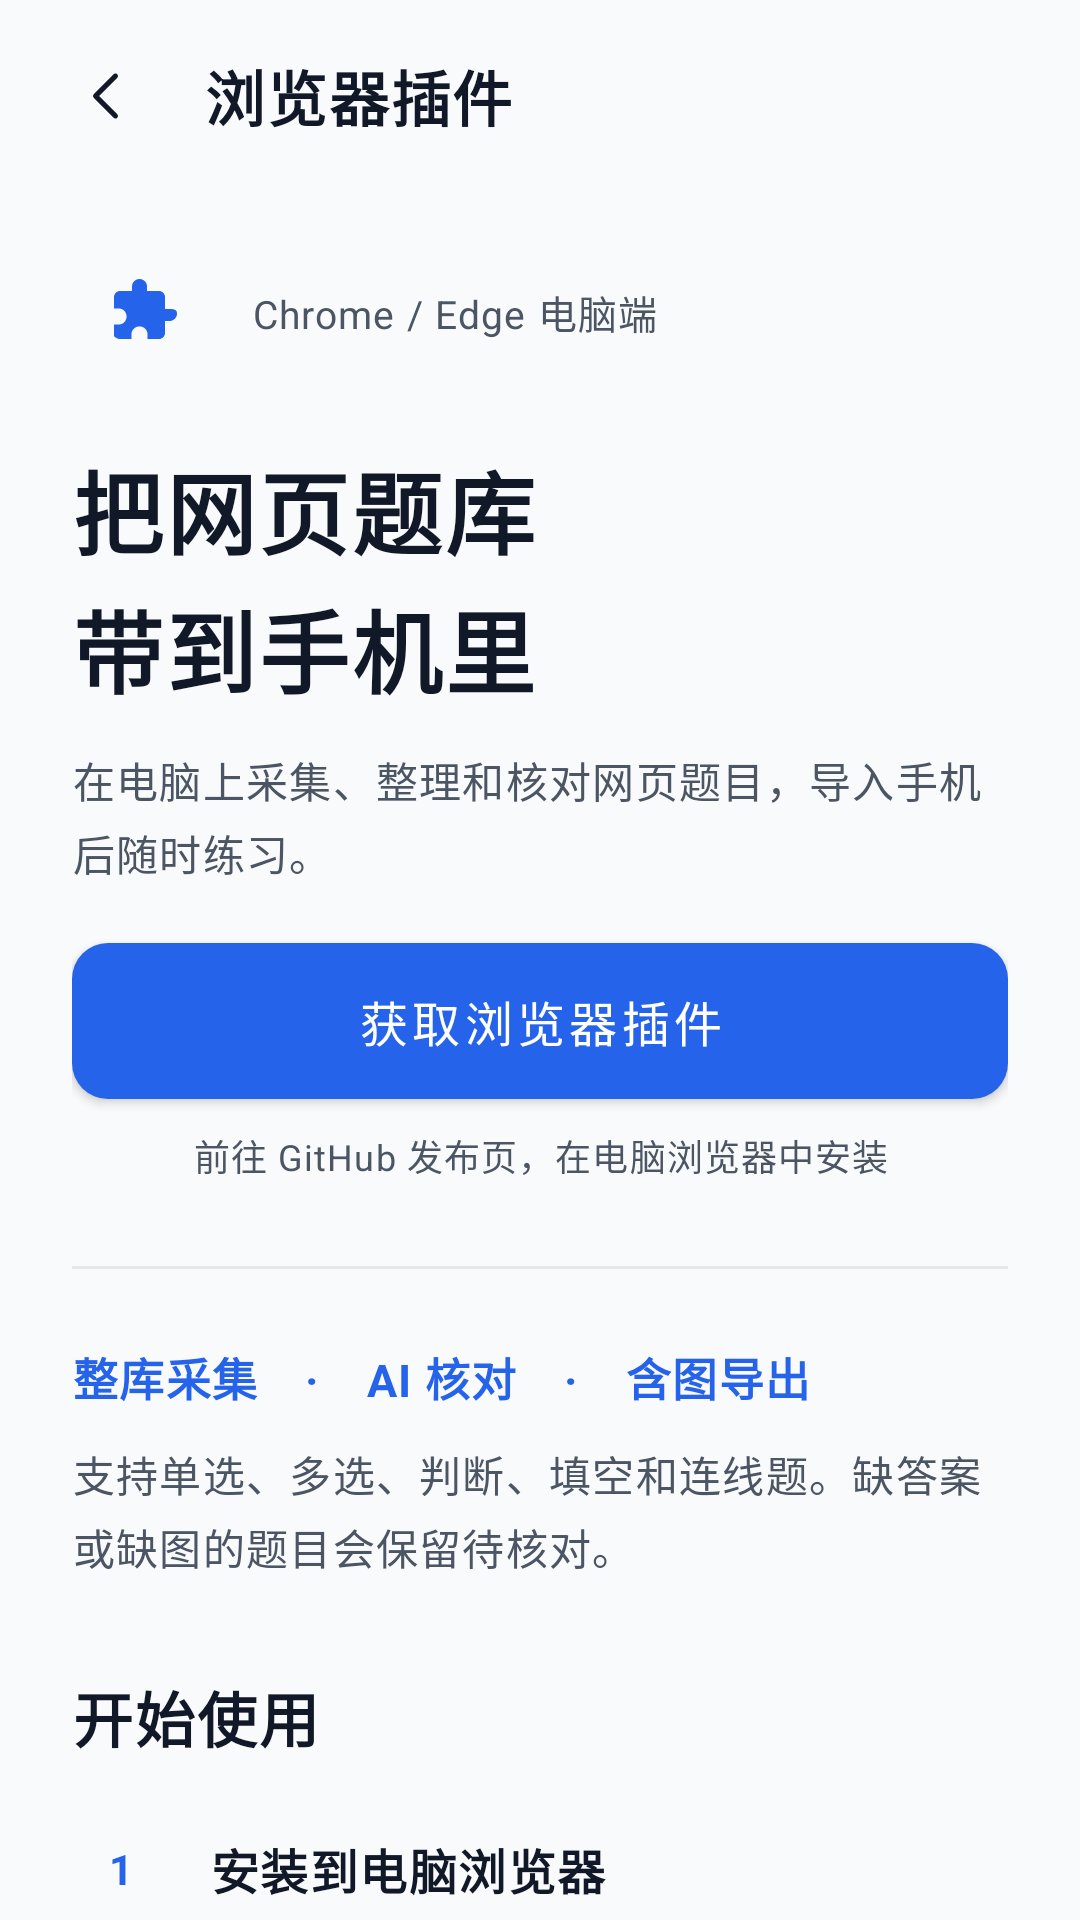

Here is an Android app screen rendered from its layout file. Give the layout XML and the strings, colors and styles it references.
<!-- AndroidManifest.xml: application theme Theme.AIQuizLite -->
<!-- res/layout/activity_browser_extension.xml -->
<?xml version="1.0" encoding="utf-8"?>
<LinearLayout xmlns:android="http://schemas.android.com/apk/res/android"
    xmlns:app="http://schemas.android.com/apk/res-auto"
    android:id="@+id/browserExtensionRoot"
    android:layout_width="match_parent"
    android:layout_height="match_parent"
    android:background="@color/brand_surface"
    android:orientation="vertical">

    <LinearLayout
        android:layout_width="match_parent"
        android:layout_height="wrap_content"
        android:minHeight="64dp"
        android:paddingStart="12dp"
        android:paddingEnd="20dp"
        android:gravity="center_vertical"
        android:orientation="horizontal">
        <androidx.appcompat.widget.AppCompatImageButton
            android:id="@+id/browserExtensionBack"
            android:layout_width="48dp"
            android:layout_height="48dp"
            android:padding="12dp"
            android:background="?attr/selectableItemBackgroundBorderless"
            android:contentDescription="@string/browser_extension_back"
            app:srcCompat="@drawable/ic_editor_back"
            app:tint="@color/brand_ink" />
        <TextView
            android:layout_width="0dp"
            android:layout_height="wrap_content"
            android:layout_weight="1"
            android:layout_marginStart="8dp"
            android:text="@string/browser_extension_title"
            android:textColor="@color/brand_ink"
            android:textSize="20sp"
            android:textStyle="bold"
            android:accessibilityHeading="true" />
    </LinearLayout>

    <androidx.core.widget.NestedScrollView
        android:layout_width="match_parent"
        android:layout_height="0dp"
        android:layout_weight="1"
        android:fillViewport="true"
        android:clipToPadding="false">
        <LinearLayout
            android:layout_width="match_parent"
            android:layout_height="wrap_content"
            android:orientation="vertical"
            android:paddingStart="24dp"
            android:paddingTop="16dp"
            android:paddingEnd="24dp"
            android:paddingBottom="32dp">

            <LinearLayout
                android:layout_width="match_parent"
                android:layout_height="wrap_content"
                android:gravity="center_vertical"
                android:orientation="horizontal">
                <ImageView
                    android:layout_width="48dp"
                    android:layout_height="48dp"
                    android:background="@drawable/bg_step_number"
                    android:padding="12dp"
                    android:importantForAccessibility="no"
                    app:srcCompat="@drawable/ic_extension" />
                <TextView
                    android:layout_width="0dp"
                    android:layout_height="wrap_content"
                    android:layout_weight="1"
                    android:layout_marginStart="12dp"
                    android:text="@string/browser_extension_platforms"
                    android:textColor="@color/brand_text_secondary"
                    android:textSize="13sp" />
            </LinearLayout>

            <TextView
                android:layout_width="match_parent"
                android:layout_height="wrap_content"
                android:layout_marginTop="20dp"
                android:text="@string/browser_extension_headline"
                android:textColor="@color/brand_ink"
                android:textSize="30sp"
                android:textStyle="bold"
                android:lineSpacingExtra="3dp"
                android:accessibilityHeading="true" />
            <TextView style="@style/BrowserExtension.Body" android:layout_marginTop="12dp" android:text="@string/browser_extension_intro" />

            <com.google.android.material.button.MaterialButton
                android:id="@+id/browserExtensionDownload"
                style="@style/ButtonStyle.Primary"
                android:layout_width="match_parent"
                android:layout_height="wrap_content"
                android:layout_marginTop="20dp"
                android:insetTop="0dp"
                android:insetBottom="0dp"
                android:minHeight="52dp"
                android:paddingTop="12dp"
                android:paddingBottom="12dp"
                android:text="@string/browser_extension_download" />
            <TextView
                style="@style/BrowserExtension.Body"
                android:layout_marginTop="10dp"
                android:gravity="center"
                android:text="@string/browser_extension_download_hint"
                android:textSize="12sp" />

            <View
                android:layout_width="match_parent"
                android:layout_height="1dp"
                android:layout_marginTop="28dp"
                android:background="@color/brand_divider" />
            <TextView
                style="@style/BrowserExtension.StepTitle"
                android:layout_marginTop="20dp"
                android:text="@string/browser_extension_features"
                android:textColor="@color/brand_primary"
                android:textSize="15sp" />
            <TextView style="@style/BrowserExtension.Body" android:layout_marginTop="6dp" android:text="@string/browser_extension_types" />

            <TextView
                android:layout_width="match_parent"
                android:layout_height="wrap_content"
                android:layout_marginTop="32dp"
                android:text="@string/browser_extension_guide"
                android:textColor="@color/brand_ink"
                android:textSize="20sp"
                android:textStyle="bold"
                android:accessibilityHeading="true" />

            <LinearLayout style="@style/BrowserExtension.StepRow">
                <TextView style="@style/BrowserExtension.StepNumber" android:text="1" />
                <LinearLayout style="@style/BrowserExtension.StepContent">
                    <TextView style="@style/BrowserExtension.StepTitle" android:text="@string/browser_extension_step_1_title" />
                    <TextView style="@style/BrowserExtension.Body" android:layout_marginTop="4dp" android:text="@string/browser_extension_step_1_body" />
                </LinearLayout>
            </LinearLayout>
            <LinearLayout style="@style/BrowserExtension.StepRow">
                <TextView style="@style/BrowserExtension.StepNumber" android:text="2" />
                <LinearLayout style="@style/BrowserExtension.StepContent">
                    <TextView style="@style/BrowserExtension.StepTitle" android:text="@string/browser_extension_step_2_title" />
                    <TextView style="@style/BrowserExtension.Body" android:layout_marginTop="4dp" android:text="@string/browser_extension_step_2_body" />
                </LinearLayout>
            </LinearLayout>
            <LinearLayout style="@style/BrowserExtension.StepRow">
                <TextView style="@style/BrowserExtension.StepNumber" android:text="3" />
                <LinearLayout style="@style/BrowserExtension.StepContent">
                    <TextView style="@style/BrowserExtension.StepTitle" android:text="@string/browser_extension_step_3_title" />
                    <TextView style="@style/BrowserExtension.Body" android:layout_marginTop="4dp" android:text="@string/browser_extension_step_3_body" />
                </LinearLayout>
            </LinearLayout>
            <LinearLayout style="@style/BrowserExtension.StepRow">
                <TextView style="@style/BrowserExtension.StepNumber" android:text="4" />
                <LinearLayout style="@style/BrowserExtension.StepContent">
                    <TextView style="@style/BrowserExtension.StepTitle" android:text="@string/browser_extension_step_4_title" />
                    <TextView style="@style/BrowserExtension.Body" android:layout_marginTop="4dp" android:text="@string/browser_extension_step_4_body" />
                </LinearLayout>
            </LinearLayout>

            <com.google.android.material.card.MaterialCardView
                android:layout_width="match_parent"
                android:layout_height="wrap_content"
                android:layout_marginTop="32dp"
                app:cardBackgroundColor="@color/brand_card"
                app:cardCornerRadius="16dp"
                app:cardElevation="0dp"
                app:strokeColor="@color/brand_border"
                app:strokeWidth="1dp">
                <LinearLayout
                    android:id="@+id/browserExtensionRepository"
                    android:layout_width="match_parent"
                    android:layout_height="wrap_content"
                    android:minHeight="80dp"
                    android:background="?attr/selectableItemBackground"
                    android:clickable="true"
                    android:focusable="true"
                    android:contentDescription="@string/browser_extension_open_repository"
                    android:orientation="horizontal"
                    android:gravity="center_vertical"
                    android:padding="16dp">
                    <LinearLayout
                        android:layout_width="0dp"
                        android:layout_height="wrap_content"
                        android:layout_weight="1"
                        android:importantForAccessibility="noHideDescendants"
                        android:orientation="vertical">
                        <TextView style="@style/BrowserExtension.StepTitle" android:text="@string/browser_extension_repository" />
                        <TextView style="@style/BrowserExtension.Body" android:text="@string/browser_extension_repository_hint" android:textSize="13sp" />
                    </LinearLayout>
                    <TextView
                        android:layout_width="24dp"
                        android:layout_height="wrap_content"
                        android:layout_marginStart="12dp"
                        android:gravity="center"
                        android:importantForAccessibility="no"
                        android:text="›"
                        android:textColor="@color/brand_primary"
                        android:textSize="28sp" />
                </LinearLayout>
            </com.google.android.material.card.MaterialCardView>
            <TextView style="@style/BrowserExtension.Body" android:layout_marginTop="18dp" android:text="@string/browser_extension_note" android:textSize="12sp" />
        </LinearLayout>
    </androidx.core.widget.NestedScrollView>
</LinearLayout>
<!-- resources referenced by this layout -->
<resources>
  <color name="brand_border">#E5E7EB</color>
  <color name="brand_card">#FFFFFF</color>
  <color name="brand_divider">#E5E7EB</color>
  <color name="brand_ink">#111827</color>
  <color name="brand_primary">#2563EB</color>
  <color name="brand_surface">#F9FAFB</color>
  <color name="brand_text_secondary">#4B5563</color>
  <!-- drawable ic_editor_back (drawable) -->
  <vector xmlns:android="http://schemas.android.com/apk/res/android" android:width="20dp" android:height="20dp" android:viewportWidth="24" android:viewportHeight="24">
      <path android:fillColor="@android:color/transparent" android:strokeColor="@color/brand_ink" android:strokeWidth="2" android:strokeLineCap="round" android:strokeLineJoin="round" android:pathData="M15,4l-8,8l8,8" />
  </vector>
  <string name="browser_extension_back">返回上一页</string>
  <string name="browser_extension_download">获取浏览器插件</string>
  <string name="browser_extension_download_hint">前往 GitHub 发布页，在电脑浏览器中安装</string>
  <string name="browser_extension_features">整库采集　·　AI 核对　·　含图导出</string>
  <string name="browser_extension_guide">开始使用</string>
  <string name="browser_extension_headline">把网页题库\n带到手机里</string>
  <string name="browser_extension_intro">在电脑上采集、整理和核对网页题目，导入手机后随时练习。</string>
  <string name="browser_extension_note">插件在电脑浏览器中运行，题库需通过文件传到手机。浏览器与本应用分别管理各自的数据。</string>
  <string name="browser_extension_open_repository">打开 GitHub 项目与安装说明</string>
  <string name="browser_extension_platforms">Chrome / Edge 电脑端</string>
  <string name="browser_extension_repository">项目与安装说明</string>
  <string name="browser_extension_repository_hint">查看源码、使用文档与问题反馈</string>
  <string name="browser_extension_step_1_body">下载并解压插件，在 Chrome / Edge 扩展管理页开启开发者模式，加载包含 manifest.json 的插件文件夹。</string>
  <string name="browser_extension_step_1_title">安装到电脑浏览器</string>
  <string name="browser_extension_step_2_body">打开已登录的题库网页，点击插件图标。在插件设置中填写模型地址、名称和密钥。</string>
  <string name="browser_extension_step_2_title">打开题库，配置模型</string>
  <string name="browser_extension_step_3_body">发送“把这份题库导出来，共 N 题”。核对题数和待处理项后，下载 JSON 或含原图的 ZIP 文件。</string>
  <string name="browser_extension_step_3_title">告诉助手要整理哪份题库</string>
  <string name="browser_extension_step_4_body">通过微信或文件传输把题库保存到手机，在本应用点“＋ 导入题库”，选择 JSON / ZIP 文件。</string>
  <string name="browser_extension_step_4_title">传到手机，导入练习</string>
  <string name="browser_extension_title">浏览器插件</string>
  <string name="browser_extension_types">支持单选、多选、判断、填空和连线题。缺答案或缺图的题目会保留待核对。</string>
  <style name="BrowserExtension.Body" parent="">
          <item name="android:layout_width">match_parent</item>
          <item name="android:layout_height">wrap_content</item>
          <item name="android:textColor">@color/brand_text_secondary</item>
          <item name="android:textSize">14sp</item>
          <item name="android:lineSpacingExtra">4dp</item>
      </style>
  <style name="BrowserExtension.StepContent" parent="">
          <item name="android:layout_width">0dp</item>
          <item name="android:layout_height">wrap_content</item>
          <item name="android:layout_weight">1</item>
          <item name="android:layout_marginStart">14dp</item>
          <item name="android:orientation">vertical</item>
      </style>
  <style name="BrowserExtension.StepRow" parent="">
          <item name="android:layout_width">match_parent</item>
          <item name="android:layout_height">wrap_content</item>
          <item name="android:layout_marginTop">20dp</item>
          <item name="android:orientation">horizontal</item>
          <item name="android:baselineAligned">false</item>
      </style>
  <color name="brand_primary_dark">#1D4ED8</color>
  <color name="brand_success">#10B981</color>
  <style name="TextAppearance.App.Body" parent="TextAppearance.MaterialComponents.Body1">
          <item name="android:textColor">@color/brand_ink</item>
          <item name="android:textSize">16sp</item>
          <item name="lineHeight">24sp</item>
      </style>
</resources>
